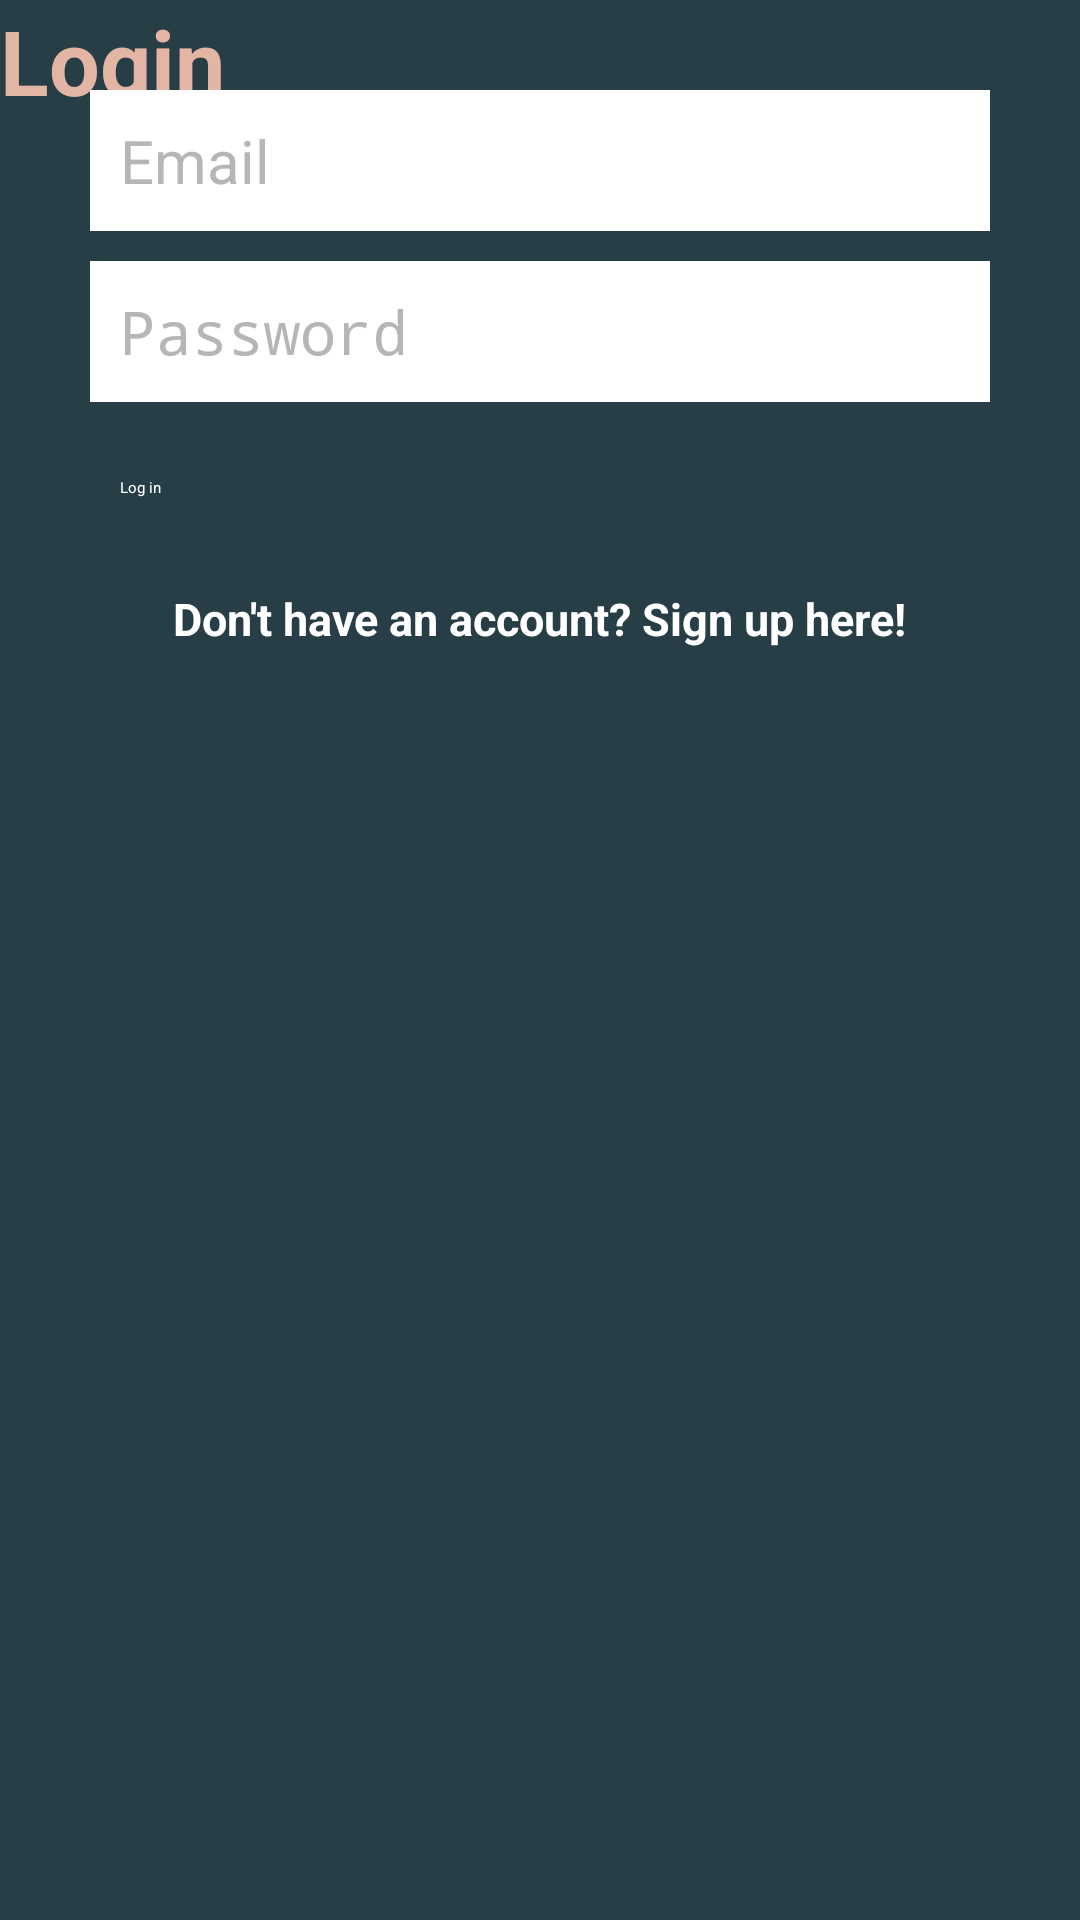

The Android layout XML behind this screen, and the referenced resources:
<!-- AndroidManifest.xml: activity theme FullscreenTheme -->
<!-- res/layout/activity_login.xml -->
<FrameLayout xmlns:android="http://schemas.android.com/apk/res/android"
    xmlns:tools="http://schemas.android.com/tools"
    android:layout_width="match_parent"
    android:layout_height="match_parent"
    android:background="@color/colorAccent"
    tools:context="com.example.wasike.mymusic.ui.LoginActivity">

    <TextView
        android:layout_width="wrap_content"
        android:layout_height="wrap_content"
        android:text="Login"
        android:textColor="@color/colorPrimaryLight"
        android:textSize="30dp"
        android:textStyle="bold"
        android:layout_above="@+id/linearLayout"
        android:layout_centerHorizontal="true" />

    <LinearLayout
        android:id="@+id/linearLayout"
        android:layout_width="match_parent"
        android:layout_height="wrap_content"
        android:layout_centerHorizontal="true"
        android:layout_centerVertical="true"
        android:orientation="vertical"
        android:padding="30dp">

        <EditText
            android:id="@+id/emailEditText"
            android:layout_width="match_parent"
            android:layout_height="wrap_content"
            android:layout_marginBottom="10dp"
            android:background="@android:color/white"
            android:hint="Email"
            android:inputType="textEmailAddress"
            android:nextFocusDown="@+id/passwordEditText"
            android:padding="10dp"
            android:textColor="@android:color/black"
            android:textColorHint="@color/colorDivider"
            android:textSize="20sp" />

        <EditText
            android:id="@+id/passwordEditText"
            android:layout_width="match_parent"
            android:layout_height="wrap_content"
            android:background="@android:color/white"
            android:hint="Password"
            android:inputType="textPassword"
            android:nextFocusDown="@+id/passwordEditText"
            android:padding="10dp"
            android:textColor="@android:color/black"
            android:textColorHint="@color/colorDivider"
            android:textSize="20sp" />


        <Button
            android:id="@+id/passwordLoginButton"
            android:layout_width="match_parent"
            android:layout_height="wrap_content"
            android:layout_marginTop="15dp"
            android:background="@color/colorAccent"
            android:padding="10dp"
            android:text="Log in"
            android:textColor="@color/colorTextIcons" />

        <TextView
            android:id="@+id/registerTextView"
            android:layout_width="wrap_content"
            android:layout_height="wrap_content"
            android:layout_gravity="center_horizontal"
            android:layout_marginTop="20dp"
            android:text="Don't have an account? Sign up here!"
            android:textColor="@color/colorTextIcons"
            android:textSize="15sp"
            android:textStyle="bold" />

    </LinearLayout>

</FrameLayout>
<!-- resources referenced by this layout -->
<resources>
  <color name="colorAccent">#273E47</color>
  <color name="colorDivider">#B6B6B6</color>
  <color name="colorPrimaryLight">#E3B5A4</color>
  <color name="colorTextIcons">#FFFFFF</color>
</resources>
